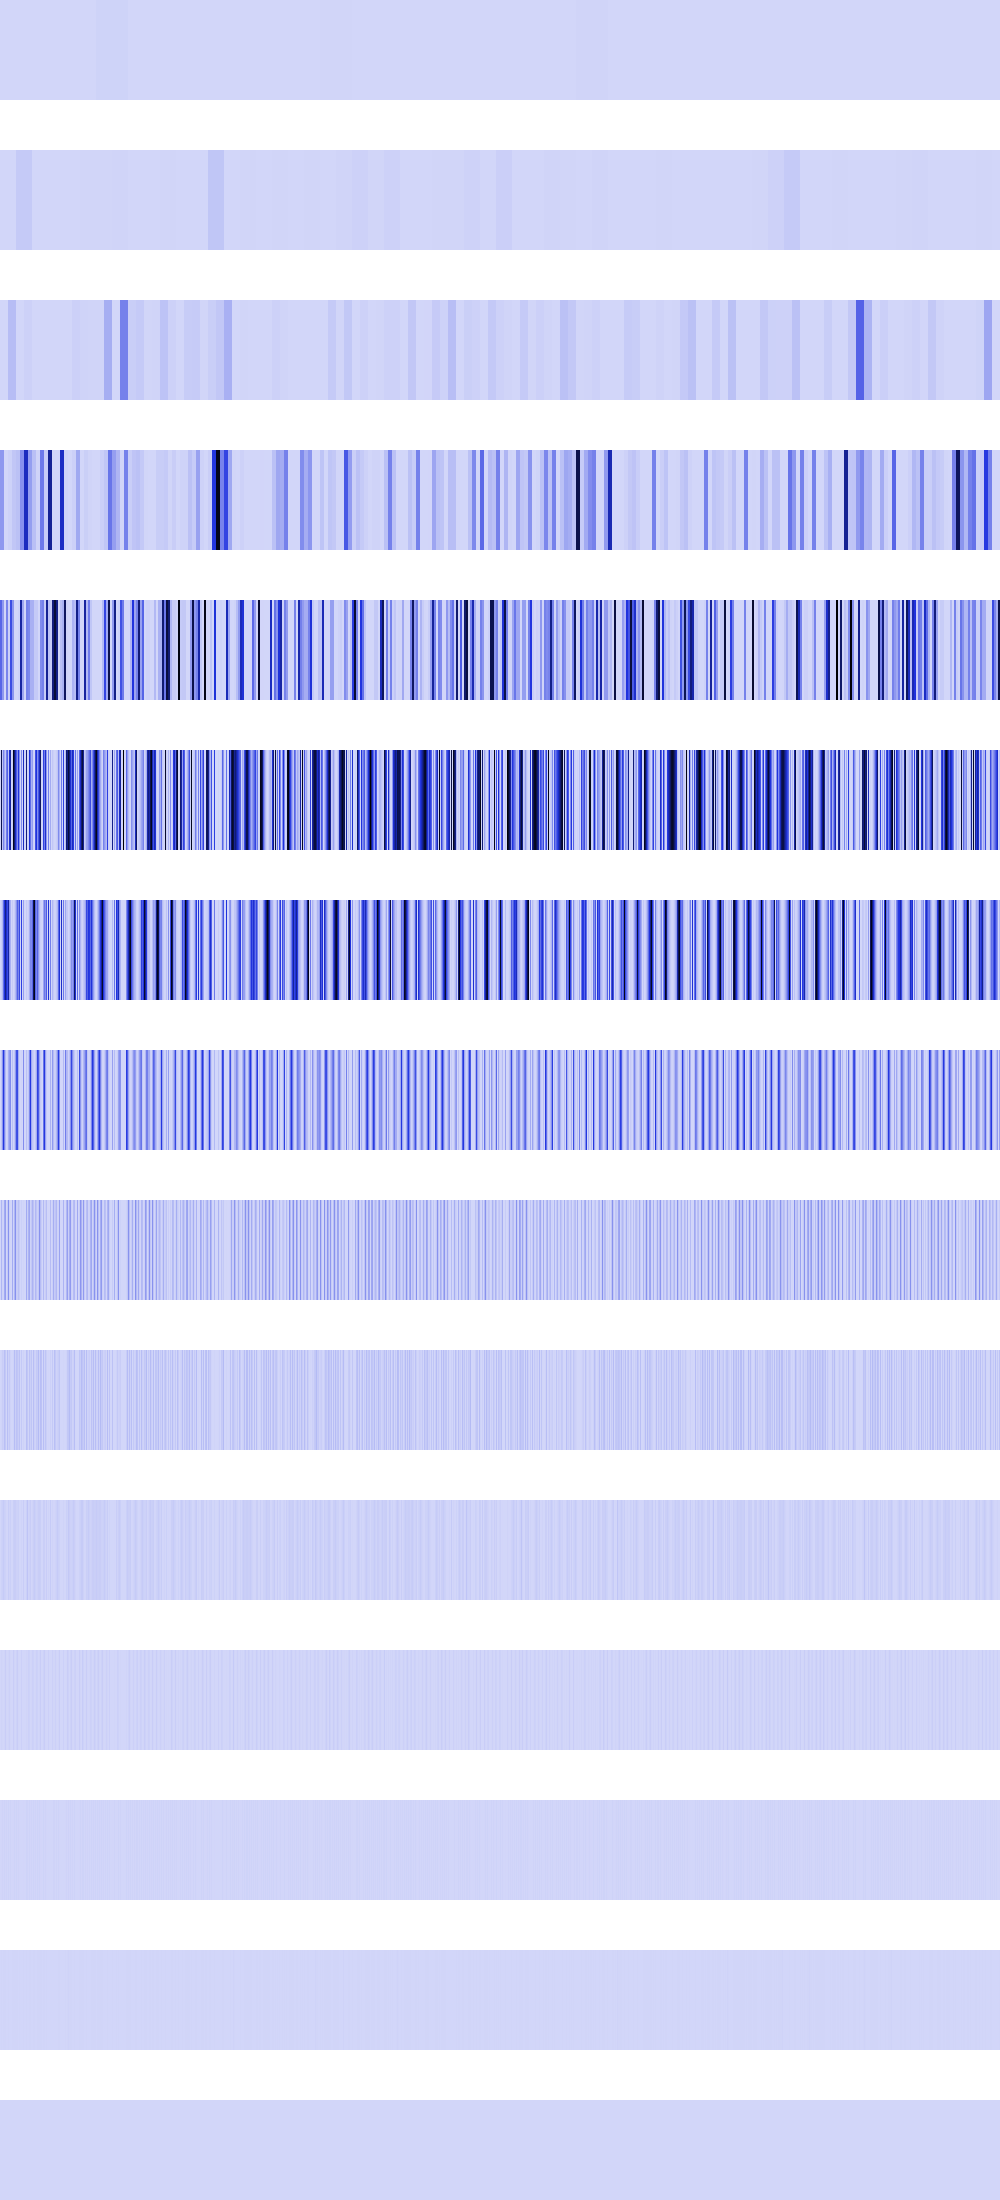

The table this chart was drawn from, first rows:
0, 0, 0, 0, 0, 0, 0, 0, 0, 0, 0, 0, 0, 0, 0, 0, 0, 0, 0, 0, 0, 0, 0, 0
107584, 107584, 107584, 107584, 107584, 107584, 107584, 107584, 107584, 107584, 107584, 107584, 107584, 107584, 107584, 107584, 35141420, 35141420, 35141420, 35141420, 35141420, 35141420, 35141420, 35141420
0, 0, 0, 0, 0, 0, 0, 0, 73273704, 73273704, 73273704, 73273704, 73273704, 73273704, 73273704, 73273704, 0, 0, 0, 0, 0, 0, 0, 0
182355424, 182355424, 182355424, 182355424, 0, 0, 0, 0, 13075456, 13075456, 13075456, 13075456, 47775744, 47775744, 47775744, 47775744, 62472468, 62472468, 62472468, 62472468, 200960768, 200960768, 200960768, 200960768
328041312, 328041312, 182355424, 182355424, 0, 0, 239878144, 239878144, 18386944, 18386944, 403843712, 403843712, 191102976, 191102976, 0, 0, 0, 0, 13307904, 13307904, 642318336, 642318336, 140183472, 140183472
0, 859182080, 47775744, 239878144, 118374400, 39337984, 260112384, 339738624, 57032704, 530841600, 642318336, 0, 15745024, 999559488, 785782272, 548675392, 354037888, 201867264, 473497600, 209207296, 0, 220463104, 0, 560733888
0, 23887872, 95551488, 299925504, 480411648, 703365120, 520224768, 411041792, 637173760, 189267968, 110231552, 0, 31490048, 32768, 23756800, 88637440, 195985408, 345800704, 242352128, 418414592, 0, 440926208, 0, 165183488
0, 47775744, 191102976, 465633280, 239403008, 81330176, 262144, 16777216, 116719616, 177209344, 220463104, 0, 62980096, 2686976, 47513600, 177274880, 391970816, 406388736, 115605504, 14745600, 0, 9437184, 0, 212926464
0, 95551488, 13107200, 8519680, 126484480, 162660352, 524288, 33554432, 199884800, 18874368, 4718592, 0, 125960192, 5373952, 95027200, 203554816, 28966912, 24248320, 63438848, 29491200, 0, 18874368, 0, 6422528
0, 6553600, 26214400, 17039360, 68419584, 40108032, 1048576, 67108864, 13893632, 37748736, 9437184, 0, 262144, 10747904, 72613888, 21233664, 57933824, 48496640, 26214400, 58982400, 0, 37748736, 0, 12845056
0, 13107200, 18874368, 34078720, 19398656, 13107200, 2097152, 0, 27787264, 8388608, 18874368, 0, 524288, 21495808, 27787264, 25690112, 15204352, 13107200, 18874368, 524288, 0, 8388608, 0, 25690112
0, 9437184, 4194304, 1048576, 5242880, 26214400, 4194304, 0, 5242880, 16777216, 4194304, 0, 1048576, 26214400, 5242880, 1048576, 13631488, 26214400, 4194304, 1048576, 0, 16777216, 0, 1048576
0, 2097152, 8388608, 2097152, 10485760, 2097152, 8388608, 0, 10485760, 0, 8388608, 0, 2097152, 2097152, 10485760, 2097152, 10485760, 2097152, 8388608, 2097152, 0, 0, 0, 2097152
0, 4194304, 0, 4194304, 4194304, 4194304, 0, 0, 4194304, 0, 0, 0, 4194304, 4194304, 4194304, 4194304, 4194304, 4194304, 0, 4194304, 0, 0, 0, 4194304
0, 0, 0, 0, 0, 0, 0, 0, 0, 0, 0, 0, 0, 0, 0, 0, 0, 0, 0, 0, 0, 0, 0, 0
